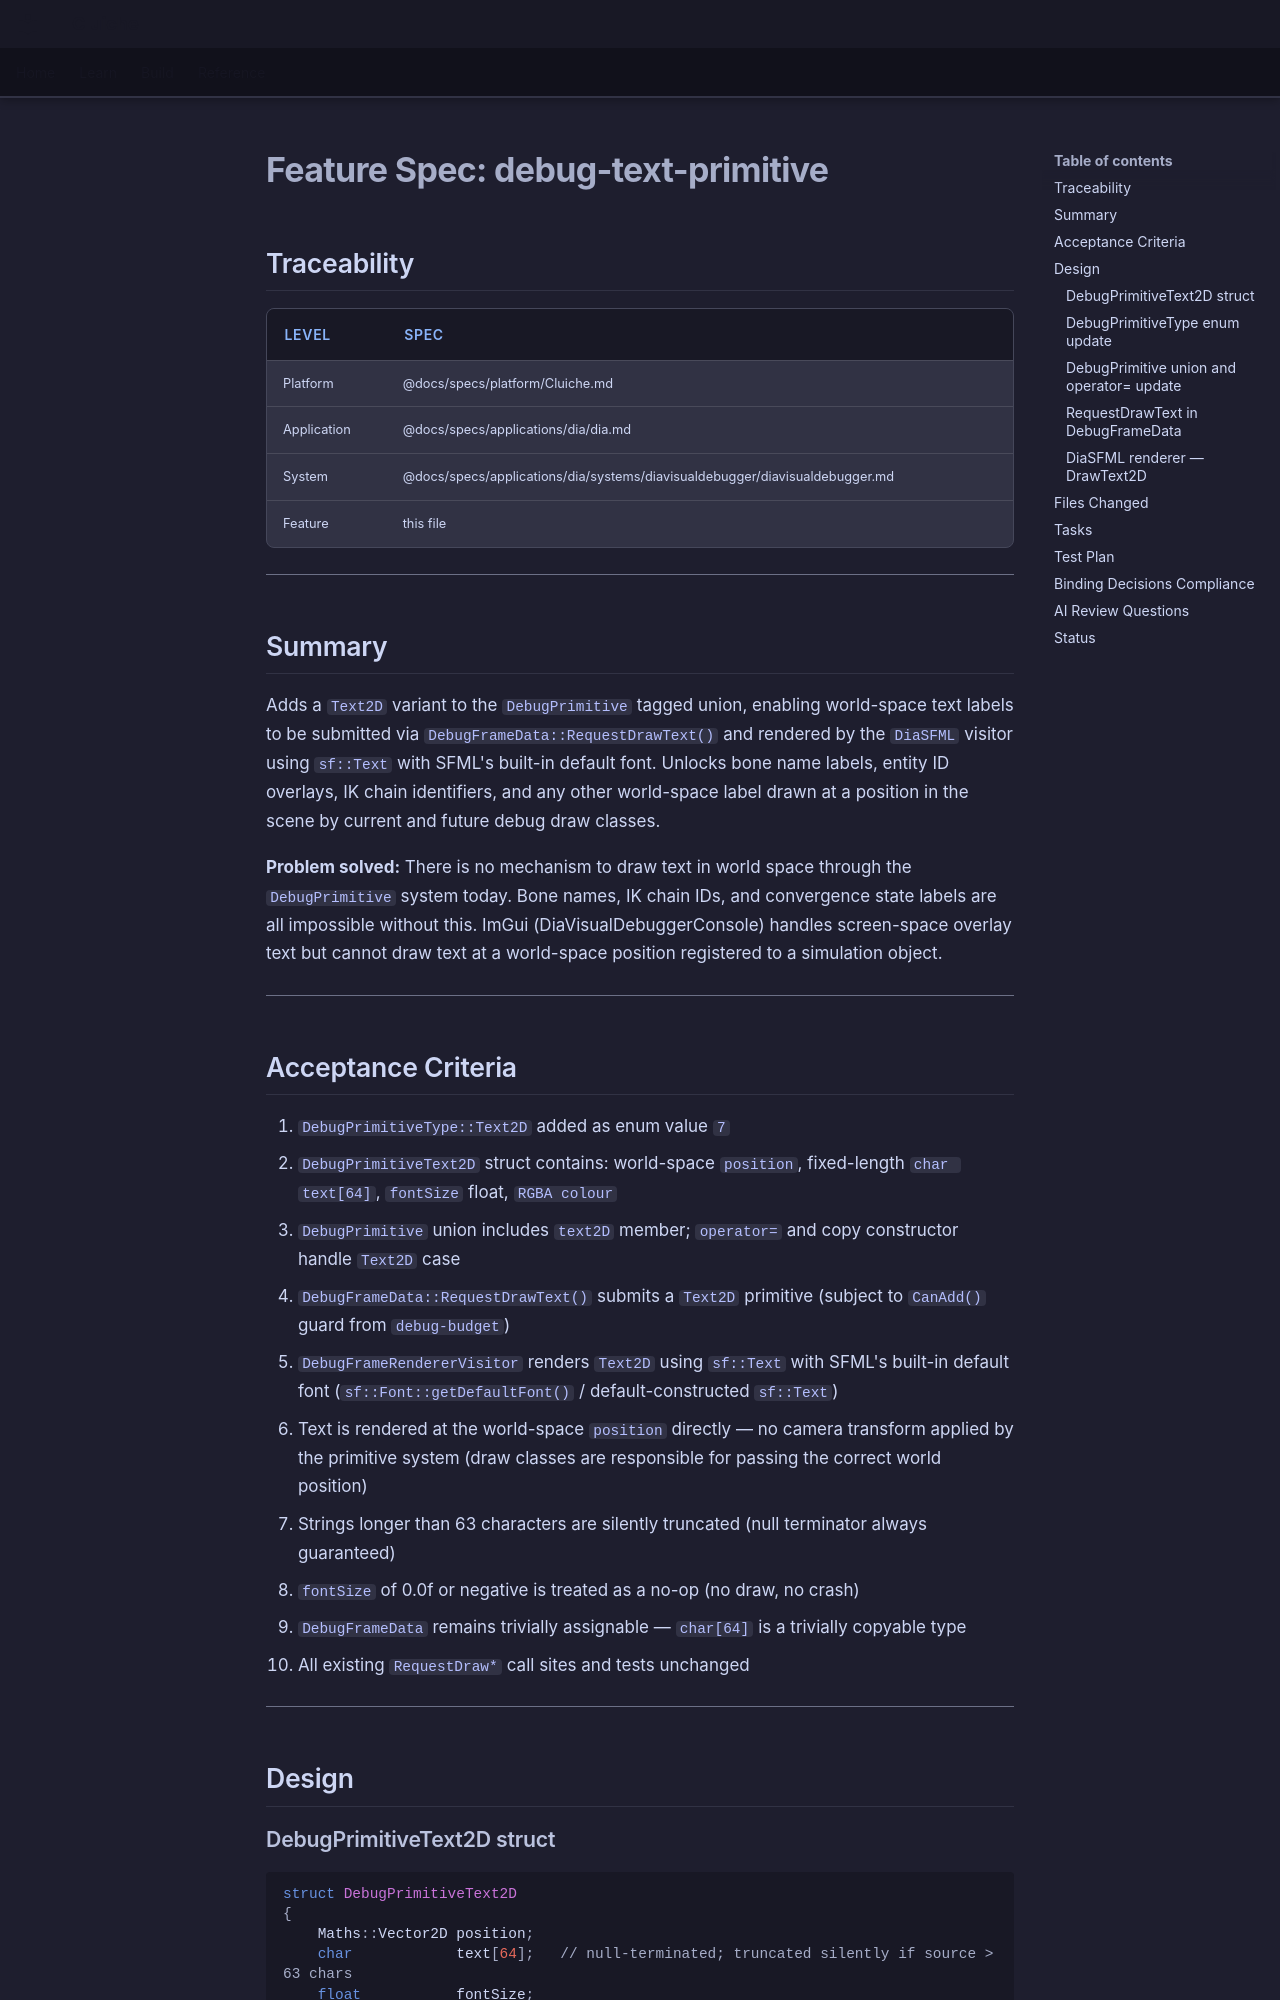

repository: LenihanConor/Cluiche · page: specs/applications/dia/systems/diavisualdebugger/debug-text-primitive/index.html · generator: mkdocs

# Feature Spec: debug-text-primitive

## Traceability

| Level | Spec |
|-------|------|
| Platform | @docs/specs/platform/Cluiche.md |
| Application | @docs/specs/applications/dia/dia.md |
| System | @docs/specs/applications/dia/systems/diavisualdebugger/diavisualdebugger.md |
| Feature | this file |

---

## Summary

Adds a `Text2D` variant to the `DebugPrimitive` tagged union, enabling world-space text labels to be submitted via `DebugFrameData::RequestDrawText()` and rendered by the `DiaSFML` visitor using `sf::Text` with SFML's built-in default font. Unlocks bone name labels, entity ID overlays, IK chain identifiers, and any other world-space label drawn at a position in the scene by current and future debug draw classes.

**Problem solved:** There is no mechanism to draw text in world space through the `DebugPrimitive` system today. Bone names, IK chain IDs, and convergence state labels are all impossible without this. ImGui (DiaVisualDebuggerConsole) handles screen-space overlay text but cannot draw text at a world-space position registered to a simulation object.

---

## Acceptance Criteria

1. `DebugPrimitiveType::Text2D` added as enum value `7`
2. `DebugPrimitiveText2D` struct contains: world-space `position`, fixed-length `char text[64]`, `fontSize` float, `RGBA colour`
3. `DebugPrimitive` union includes `text2D` member; `operator=` and copy constructor handle `Text2D` case
4. `DebugFrameData::RequestDrawText()` submits a `Text2D` primitive (subject to `CanAdd()` guard from `debug-budget`)
5. `DebugFrameRendererVisitor` renders `Text2D` using `sf::Text` with SFML's built-in default font (`sf::Font::getDefaultFont()` / default-constructed `sf::Text`)
6. Text is rendered at the world-space `position` directly — no camera transform applied by the primitive system (draw classes are responsible for passing the correct world position)
7. Strings longer than 63 characters are silently truncated (null terminator always guaranteed)
8. `fontSize` of 0.0f or negative is treated as a no-op (no draw, no crash)
9. `DebugFrameData` remains trivially assignable — `char[64]` is a trivially copyable type
10. All existing `RequestDraw*` call sites and tests unchanged

---

## Design

### DebugPrimitiveText2D struct

```cpp
struct DebugPrimitiveText2D
{
    Maths::Vector2D position;
    char            text[64];   // null-terminated; truncated silently if source > 63 chars
    float           fontSize;
    RGBA            colour;
};
```

Fixed-length `char[64]` — no `std::string`, no heap allocation (PD-004, SD-DBG-012). The 64-byte limit covers all anticipated debug labels (bone names, chain IDs, state names). Truncation is silent and safe — the null terminator at `text[63]` is always enforced by `RequestDrawText()`.
